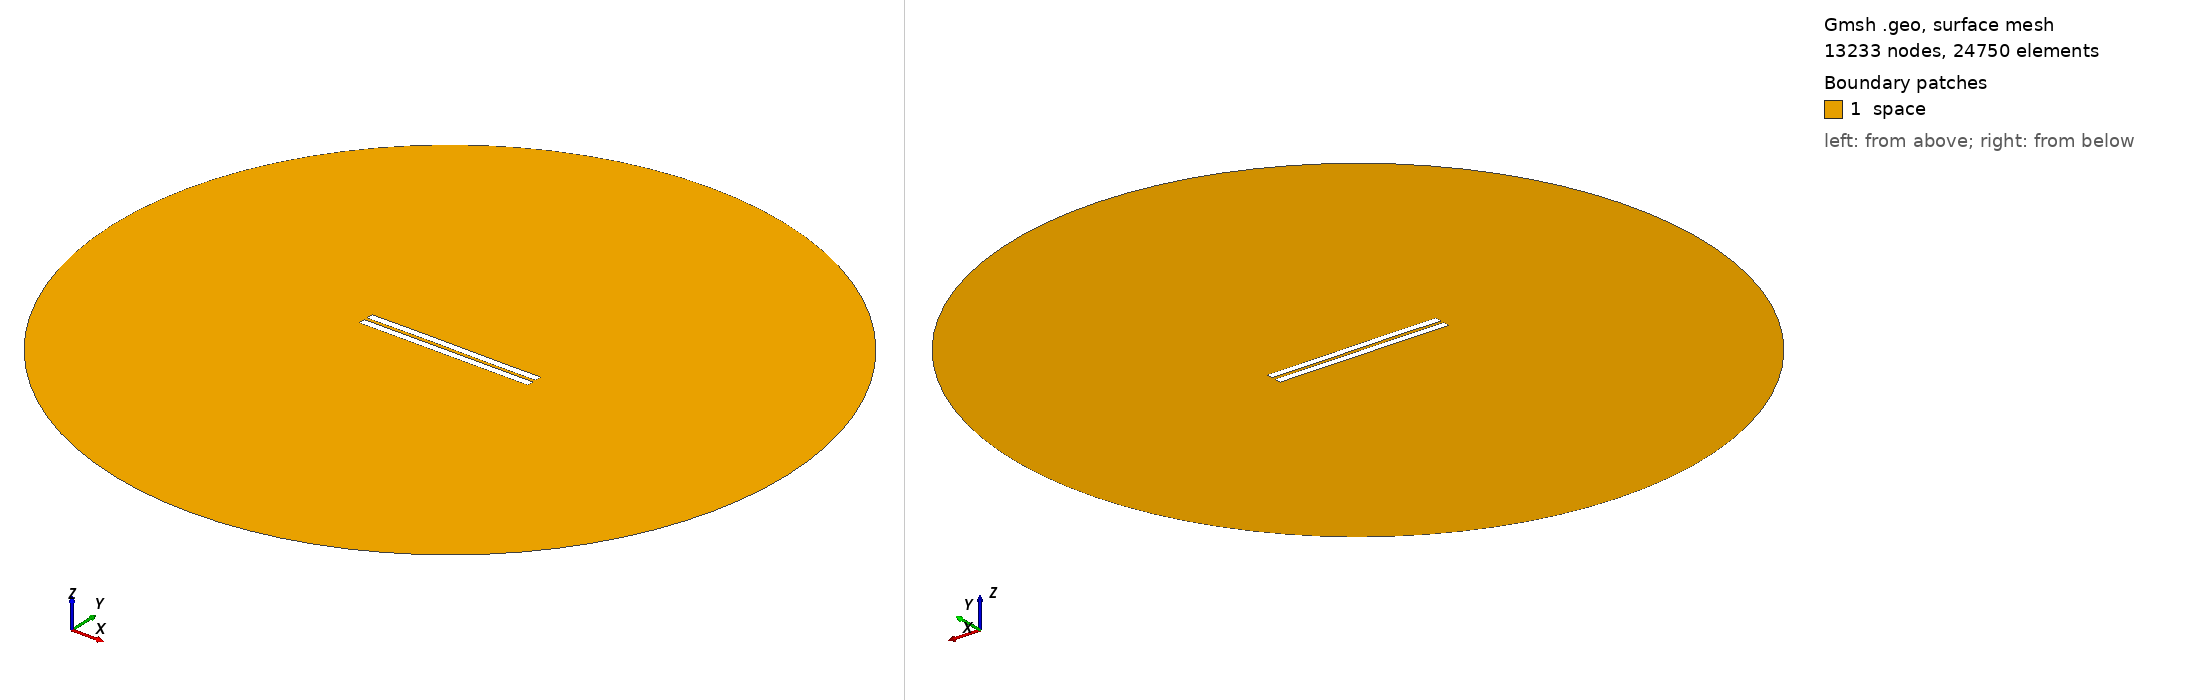

Gmsh geometry script, surface-meshed: 13233 nodes, 24750 surface elements. Boundary patches (legend numbers): 1 space. Left view from above one corner, right view from below the opposite corner. Legend entries are the model's physical surfaces. The drawing asked Gmsh for element sizes between 1% and 20% of the model's largest extent; the script's own settings can give other sizes.

=== 1593.geo (drawn) ===
//---------------------------------------
// Geometry kernel
//---------------------------------------

SetFactory("OpenCASCADE");



//---------------------------------------
// Parameters of the geometry
//---------------------------------------

// Overetch of the upper plate
overetch = 0.0;

// Distance between the plates
distance = 2.0;

// Discretization over the x axis (for the deformation)
nx = 50; 

// Length of the plate
L = 100 - overetch; 

// Number of modes
n = 4; 

// 1st mode coefficient
coeff(1) = 0.0;
beta(1) = 0.596864 * 3.1415926535 / L;

// 2nd mode coefficient
coeff(2) = 0.07499999999999998;
beta(2) = 1.49418 * 3.1415926535 / L;

// 3rd mode coefficient
coeff(3) = 0.07499999999999998;
beta(3) = 2.50025 * 3.1415926535 / L;

// 4th mode coefficient
coeff(4) = 0.0;
beta(4) = 3.49999 * 3.1415926535 / L;



//---------------------------------------
// Upper plate (deformed rectangle)
//---------------------------------------

// Coordiantes of the upper plate
xmin = -50;
xmax = 50 - overetch;

// Height of the upper plate
yheight = 4 - 2 * overetch;

// Indexes of the points
UpperID[] = {};
LowerID[] = {};
LeftID[] = {};
RightID[] = {};

// Point index
p = 1;

// Horizontal edges
For i In {1:nx}
    x = xmin + (i-1)*(xmax - xmin)/(nx-1);

    y_bottom = distance / 2 + overetch;
    For j In {1:n}
        C = (Cosh(beta(j)*L) + Cos(beta(j)*L)) / (Sinh(beta(j)*L) + Sin(beta(j)*L));
        y_bottom  = y_bottom + coeff(j) * (Cosh(beta(j)*(x+50)) - Cos(beta(j)*(x+50)) - C * (Sinh(beta(j)*(x+50)) - Sin(beta(j)*(x+50))));
    EndFor

    y_top = y_bottom + yheight;

    Point(p) = {x, y_top, 0, 1.0};
    UpperID[i] = p;
    p = p + 1;

    Point(p) = {x, y_bottom, 0, 1.0};
    LowerID[i] = p;
    p = p + 1;
EndFor

// Create point lists
UpperPts[] = {}; LowerPts[] = {};
For i In {1:nx}
  UpperPts[] += {UpperID[i]};
  LowerPts[] += {LowerID[i]};
EndFor

// Build splines
Spline(1) = {UpperPts[]};
Spline(2) = {LowerPts[]};
Line(3) = {LowerPts[nx-1], UpperPts[nx-1]};
Line(4) = {LowerPts[0], UpperPts[0]};

// Build the plane surface
Curve Loop(1) = {2, 3, -1, -4};
Plane Surface(1) = {1};



//---------------------------------------
// Lower plate (rectangle)
//---------------------------------------

// Vertices
Point(1001) = {-50, -1, 0, 1.0};
Point(1002) = { 50, -1, 0, 1.0};
Point(1003) = { 50,  -5, 0, 1.0};
Point(1004) = {-50,  -5, 0, 1.0};

// Edges
Line(5) = {1001, 1002};
Line(6) = {1002, 1003};
Line(7) = {1003, 1004};
Line(8) = {1004, 1001};

// Plane surface
Line Loop(2) = {5, 6, 7, 8};
Plane Surface(2) = {2}; 



//---------------------------------------
// Outer (fictious) boundary
//---------------------------------------

// Points
Point(1005) = {0, 0, 0};       // Center
Point(1006) = {200, 0, 0};     // Start point
Point(1007) = {0, 200, 0};     // 90 degrees
Point(1008) = {-200, 0, 0};    // 180 degrees
Point(1009) = {0, -200, 0};    // 270 degrees

// Circle arcs (each needs start, center, end)
Circle(9) = {1006, 1005, 1007};
Circle(10) = {1007, 1005, 1008};
Circle(11) = {1008, 1005, 1009};
Circle(12) = {1009, 1005, 1006};

// Plane surface for the entire domain
Curve Loop(3) = {9, 10, 11, 12};
Surface(3) = {3};

// Subtract the plates from the whole domain to obtain the actual domain where we want to solve the equations
BooleanDifference{ Surface{3}; Delete; }{ Surface{1}; Surface{2}; Delete; }




//---------------------------------------
// Transfinite Lines/Curves
//---------------------------------------

// Set the number of points on the boundaries
r = 7;

// Plates
Transfinite Curve {1, 2} = 50*r Using Progression 1;
Transfinite Curve {3, 4} = 2*r Using Progression 1;
Transfinite Line {5, 7} = 50*r Using Progression 1;
Transfinite Line {6, 8} = 2*r Using Progression 1;

// Outer boundary
Transfinite Line {9, 10, 11, 12} = 20 Using Progression 1;



//---------------------------------------
// Physical groups
//---------------------------------------                

// Physical curves (boundaries)
Physical Line("force_segment", 10) = {2};
Physical Line("upper_plate", 11) = {1, 3, 4};
Physical Line("lower_plate", 12) = {5, 6, 7, 8};
Physical Line("boundary", 20) = {9, 10, 11, 12};

// Physical Surfaces
Physical Surface("space", 30) = {3};



//---------------------------------------
// 6. Generate the Mesh
//---------------------------------------

// 2D mesh generation
Mesh 2;
